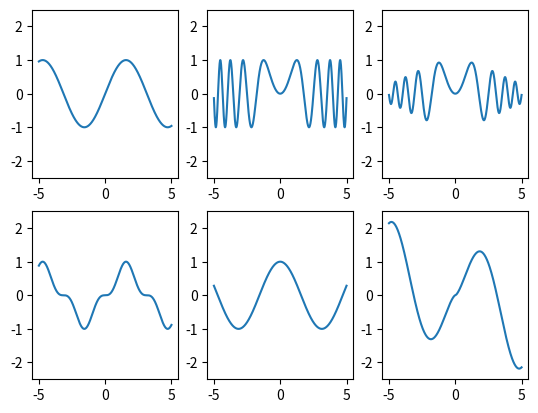

Write Python code to recreate this figure.
import matplotlib.pyplot as plt
import numpy as np

# 1-9
t = np.linspace(-5, 5, 1000)
x1 = np.sin(t)
x2 = np.sin(t**2)
x3 = np.sin(t**2)*np.exp(-t**2/20)
x4 = np.sin(t) ** 3
x5 = np.cos(t)
x6 = np.sqrt(np.abs(t))*np.sin(t)

fig = plt.figure()

ax1 = fig.add_subplot(2, 3, 1)
ax1.plot(t, x1)
ax1.set_ylim(-2.5, 2.5)
ax2 = fig.add_subplot(2, 3, 2)
ax2.plot(t, x2)
ax2.set_ylim(-2.5, 2.5)
ax3 = fig.add_subplot(2, 3, 3)
ax3.plot(t, x3)
ax3.set_ylim(-2.5, 2.5)
ax4 = fig.add_subplot(2, 3, 4)
ax4.plot(t, x4)
ax4.set_ylim(-2.5, 2.5)
ax5 = fig.add_subplot(2, 3, 5)
ax5.plot(t, x5)
ax5.set_ylim(-2.5, 2.5)
ax6 = fig.add_subplot(2, 3, 6)
ax6.plot(t, x6)
ax6.set_ylim(-2.5, 2.5)

plt.show()
